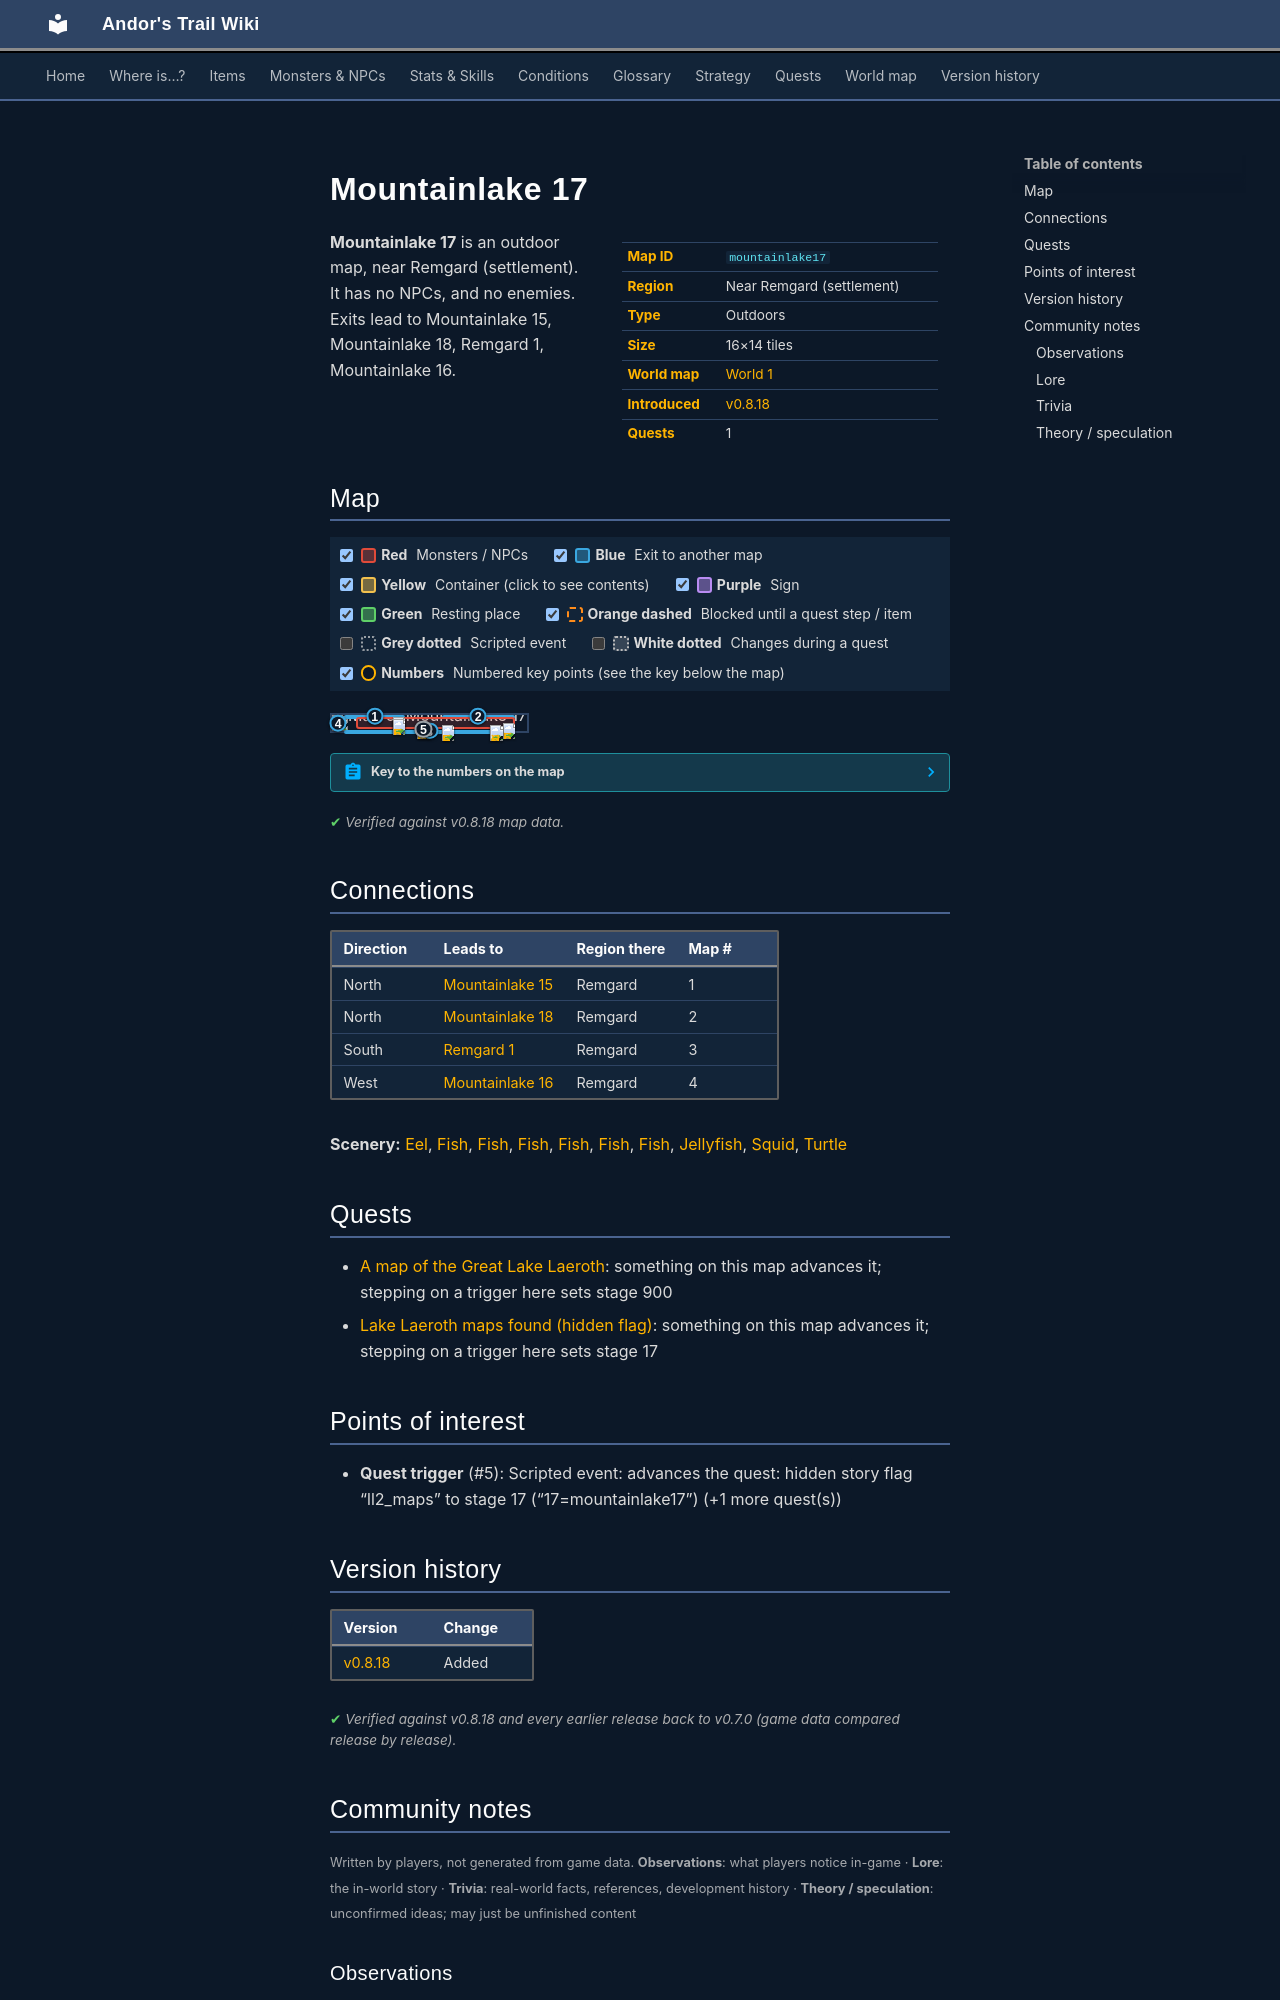

repository: asdfghjkl628/Andor-s-Trail-Wikiiii · page: maps/mountainlake17/index.html · generator: mkdocs

---
description: "Mountainlake 17 is an outdoor location in Andor's Trail, near Remgard (settlement). Exits to Mountainlake 15, Mountainlake 18, Remgard 1, Mountainlake 16."
---

# Mountainlake 17

<div class="infobox" markdown>

| | |
|---|---|
| **Map ID** | `mountainlake17` |
| **Region** | Near Remgard (settlement) |
| **Type** | Outdoors |
| **Size** | 16×14 tiles |
| **World map** | [World 1](index.md) |
| **Introduced** | [v0.8.18](../versions/0.8.18.md) |
| **Quests** | 1 |

</div>

**Mountainlake 17** is an outdoor map, near Remgard (settlement). It has no NPCs, and no enemies. Exits lead to Mountainlake 15, Mountainlake 18, Remgard 1, Mountainlake 16.

## Map

<div class="map-legend" markdown="0"><label class="lg"><input type="checkbox" data-t="spawn" checked><span class="sw sw-spawn"></span><b>Red</b>&nbsp;Monsters / NPCs</label><label class="lg"><input type="checkbox" data-t="mapchange" checked><span class="sw sw-mapchange"></span><b>Blue</b>&nbsp;Exit to another map</label><label class="lg"><input type="checkbox" data-t="container" checked><span class="sw sw-container"></span><b>Yellow</b>&nbsp;Container (click to see contents)</label><label class="lg"><input type="checkbox" data-t="sign" checked><span class="sw sw-sign"></span><b>Purple</b>&nbsp;Sign</label><label class="lg"><input type="checkbox" data-t="rest" checked><span class="sw sw-rest"></span><b>Green</b>&nbsp;Resting place</label><label class="lg"><input type="checkbox" data-t="key" checked><span class="sw sw-key"></span><b>Orange dashed</b>&nbsp;Blocked until a quest step / item</label><label class="lg"><input type="checkbox" data-t="script"><span class="sw sw-script"></span><b>Grey dotted</b>&nbsp;Scripted event</label><label class="lg"><input type="checkbox" data-t="replace"><span class="sw sw-replace"></span><b>White dotted</b>&nbsp;Changes during a quest</label><label class="lg"><input type="checkbox" data-t="pin" checked><span class="sw sw-pin"></span><b>Numbers</b>&nbsp;Numbered key points (see the key below the map)</label></div>

<div class="map-wrap hide-script hide-replace" markdown="0"><img src="../../assets/maps/mountainlake17.webp" alt="Map of Mountainlake 17" width="512" height="448" loading="lazy"><a id="place-south" class="mo mo-mapchange" href="../remgard1/#place-north2" title="Exit to Remgard 1" style="left:6.250%;top:92.857%;width:87.500%;height:7.143%"></a><a id="place-west" class="mo mo-mapchange" href="../mountainlake16/#place-east" title="Exit to Mountainlake 16" style="left:0.000%;top:7.143%;width:6.250%;height:85.714%"></a><a id="place-north2" class="mo mo-mapchange" href="../mountainlake18/#place-south" title="Exit to Mountainlake 18" style="left:56.250%;top:0.000%;width:37.500%;height:7.143%"></a><a id="place-north1" class="mo mo-mapchange" href="../mountainlake15/#place-south2" title="Exit to Mountainlake 15" style="left:6.250%;top:0.000%;width:31.250%;height:7.143%"></a><a class="mo mo-script" href="../../quests/ll2_maps/#stage-17" title="Scripted event: advances the quest: hidden story flag “ll2_maps” to stage 17 (“17=mountainlake17”) (+1 more quest(s))" style="left:0.000%;top:85.714%;width:93.750%;height:7.143%"></a><span class="mo mo-spawn" title="Spawns: Eel, Fish, Jellyfish, Squid, Turtle" style="left:12.500%;top:14.286%;width:81.250%;height:71.429%"></span><a class="mob" href="../../monsters/ll2_watersnake1/" title="Eel" style="left:56.250%;top:64.286%;width:6.250%;height:7.143%"><img src="../../assets/icons/monsters/monsters_nut_17.png" alt="Eel"></a><a class="mob" href="../../monsters/brv_fish1/#v-ll2_fish2" title="Fish" style="left:87.500%;top:50.000%;width:6.250%;height:7.143%"><img src="../../assets/icons/monsters/monsters_nut_18.png" alt="Fish"></a><a class="mob" href="../../monsters/brv_fish1/#v-ll2_fish2" title="Fish" style="left:31.250%;top:14.286%;width:6.250%;height:7.143%"><img src="../../assets/icons/monsters/monsters_nut_18.png" alt="Fish"></a><a class="mob" href="../../monsters/brv_fish1/#v-ll2_fish3" title="Fish" style="left:31.250%;top:21.429%;width:6.250%;height:7.143%"><img src="../../assets/icons/monsters/monsters_nut_18.png" alt="Fish"></a><a class="mob" href="../../monsters/ll2_turtle1/" title="Turtle" style="left:43.750%;top:50.000%;width:6.250%;height:7.143%"><img src="../../assets/icons/monsters/monsters_nut_7.png" alt="Turtle"></a><a class="mob" href="../../monsters/ll2_squid1/" title="Squid" style="left:81.250%;top:64.286%;width:6.250%;height:7.143%"><img src="../../assets/icons/monsters/monsters_nut_2.png" alt="Squid"></a><a class="pin pin-exit" href="#key-1" style="left:21.875%;top:3.571%" title="Exit (north): to [Mountainlake 15](mountainlake15.md)">1</a><a class="pin pin-exit" href="#key-2" style="left:75.000%;top:3.571%" title="Exit (north): to [Mountainlake 18](mountainlake18.md)">2</a><a class="pin pin-exit" href="#key-3" style="left:50.000%;top:96.429%" title="Exit (south): to [Remgard 1](remgard1.md)">3</a><a class="pin pin-exit" href="#key-4" style="left:3.125%;top:50.000%" title="Exit (west): to [Mountainlake 16](mountainlake16.md)">4</a><a class="pin pin-script" href="#key-5" style="left:46.875%;top:89.286%" title="Quest trigger: Scripted event: advances the quest: hidden story flag “ll2_maps” to stage 17 (“17=mountainlake17”) (+1 more quest(s))">5</a></div>

??? abstract "Key to the numbers on the map"

    | # | What | Details |
    |---|---|---|
    | <span id="key-1"></span>1 | Exit (north) | to [Mountainlake 15](mountainlake15.md) |
    | <span id="key-2"></span>2 | Exit (north) | to [Mountainlake 18](mountainlake18.md) |
    | <span id="key-3"></span>3 | Exit (south) | to [Remgard 1](remgard1.md) |
    | <span id="key-4"></span>4 | Exit (west) | to [Mountainlake 16](mountainlake16.md) |
    | <span id="key-5"></span>5 | Quest trigger | Scripted event: advances the quest: hidden story flag “ll2_maps” to stage 17 (“17=mountainlake17”) (+1 more quest(s)) |


<p class="verified">Verified against v0.8.18 map data.</p>

## Connections

| Direction | Leads to | Region there | Map # |
|---|---|---|---|
| North | [Mountainlake 15](mountainlake15.md) | Remgard | 1 |
| North | [Mountainlake 18](mountainlake18.md) | Remgard | 2 |
| South | [Remgard 1](remgard1.md) | Remgard | 3 |
| West | [Mountainlake 16](mountainlake16.md) | Remgard | 4 |

**Scenery:** [Eel](../monsters/ll2_watersnake1.md), [Fish](../monsters/brv_fish1.md#v-ll2_fish5), [Fish](../monsters/brv_fish1.md#v-ll2_fish2), [Fish](../monsters/brv_fish1.md#v-ll2_fish6), [Fish](../monsters/brv_fish1.md#v-ll2_fish3), [Fish](../monsters/brv_fish1.md#v-ll2_fish1), [Fish](../monsters/brv_fish1.md#v-ll2_fish4), [Jellyfish](../monsters/ll2_jelly1.md), [Squid](../monsters/ll2_squid1.md), [Turtle](../monsters/ll2_turtle1.md)

## Quests

- [A map of the Great Lake Laeroth](../quests/lake_map.md): something on this map advances it; stepping on a trigger here sets stage 900
- [Lake Laeroth maps found (hidden flag)](../quests/ll2_maps.md): something on this map advances it; stepping on a trigger here sets stage 17

## Points of interest

- **Quest trigger** (#5): Scripted event: advances the quest: hidden story flag “ll2_maps” to stage 17 (“17=mountainlake17”) (+1 more quest(s))


## Version history

| Version | Change |
|---|---|
| [v0.8.18](../versions/0.8.18.md) | Added |

<p class="verified">Verified against v0.8.18 and every earlier release back to v0.7.0 (game data compared release by release).</p>


## Community notes

<small>Written by players, not generated from game data. **Observations**: what players notice in-game · **Lore**: the in-world story · **Trivia**: real-world facts, references, development history · **Theory / speculation**: unconfirmed ideas; may just be unfinished content</small>

### Observations

*No notes yet. Contributions are welcome: [add a note](https://github.com/asdfghjkl628/Andor-s-Trail-Wikiiii/new/main/notes/maps?filename=mountainlake17.md&value=%23%23%20Observations%0A%0A%3C%21--%20what%20players%20notice%20in-game%20--%3E%0A%0A%23%23%20Lore%0A%0A%3C%21--%20the%20in-world%20story%20--%3E%0A%0A%23%23%20Trivia%0A%0A%3C%21--%20real-world%20facts%2C%20references%2C%20development%20history%20--%3E%0A%0A%23%23%20Theory%20/%20speculation%0A%0A%3C%21--%20unconfirmed%20ideas%3B%20may%20just%20be%20unfinished%20content%20--%3E%0A).*

### Lore

*No notes yet. Contributions are welcome: [add a note](https://github.com/asdfghjkl628/Andor-s-Trail-Wikiiii/new/main/notes/maps?filename=mountainlake17.md&value=%23%23%20Observations%0A%0A%3C%21--%20what%20players%20notice%20in-game%20--%3E%0A%0A%23%23%20Lore%0A%0A%3C%21--%20the%20in-world%20story%20--%3E%0A%0A%23%23%20Trivia%0A%0A%3C%21--%20real-world%20facts%2C%20references%2C%20development%20history%20--%3E%0A%0A%23%23%20Theory%20/%20speculation%0A%0A%3C%21--%20unconfirmed%20ideas%3B%20may%20just%20be%20unfinished%20content%20--%3E%0A).*
